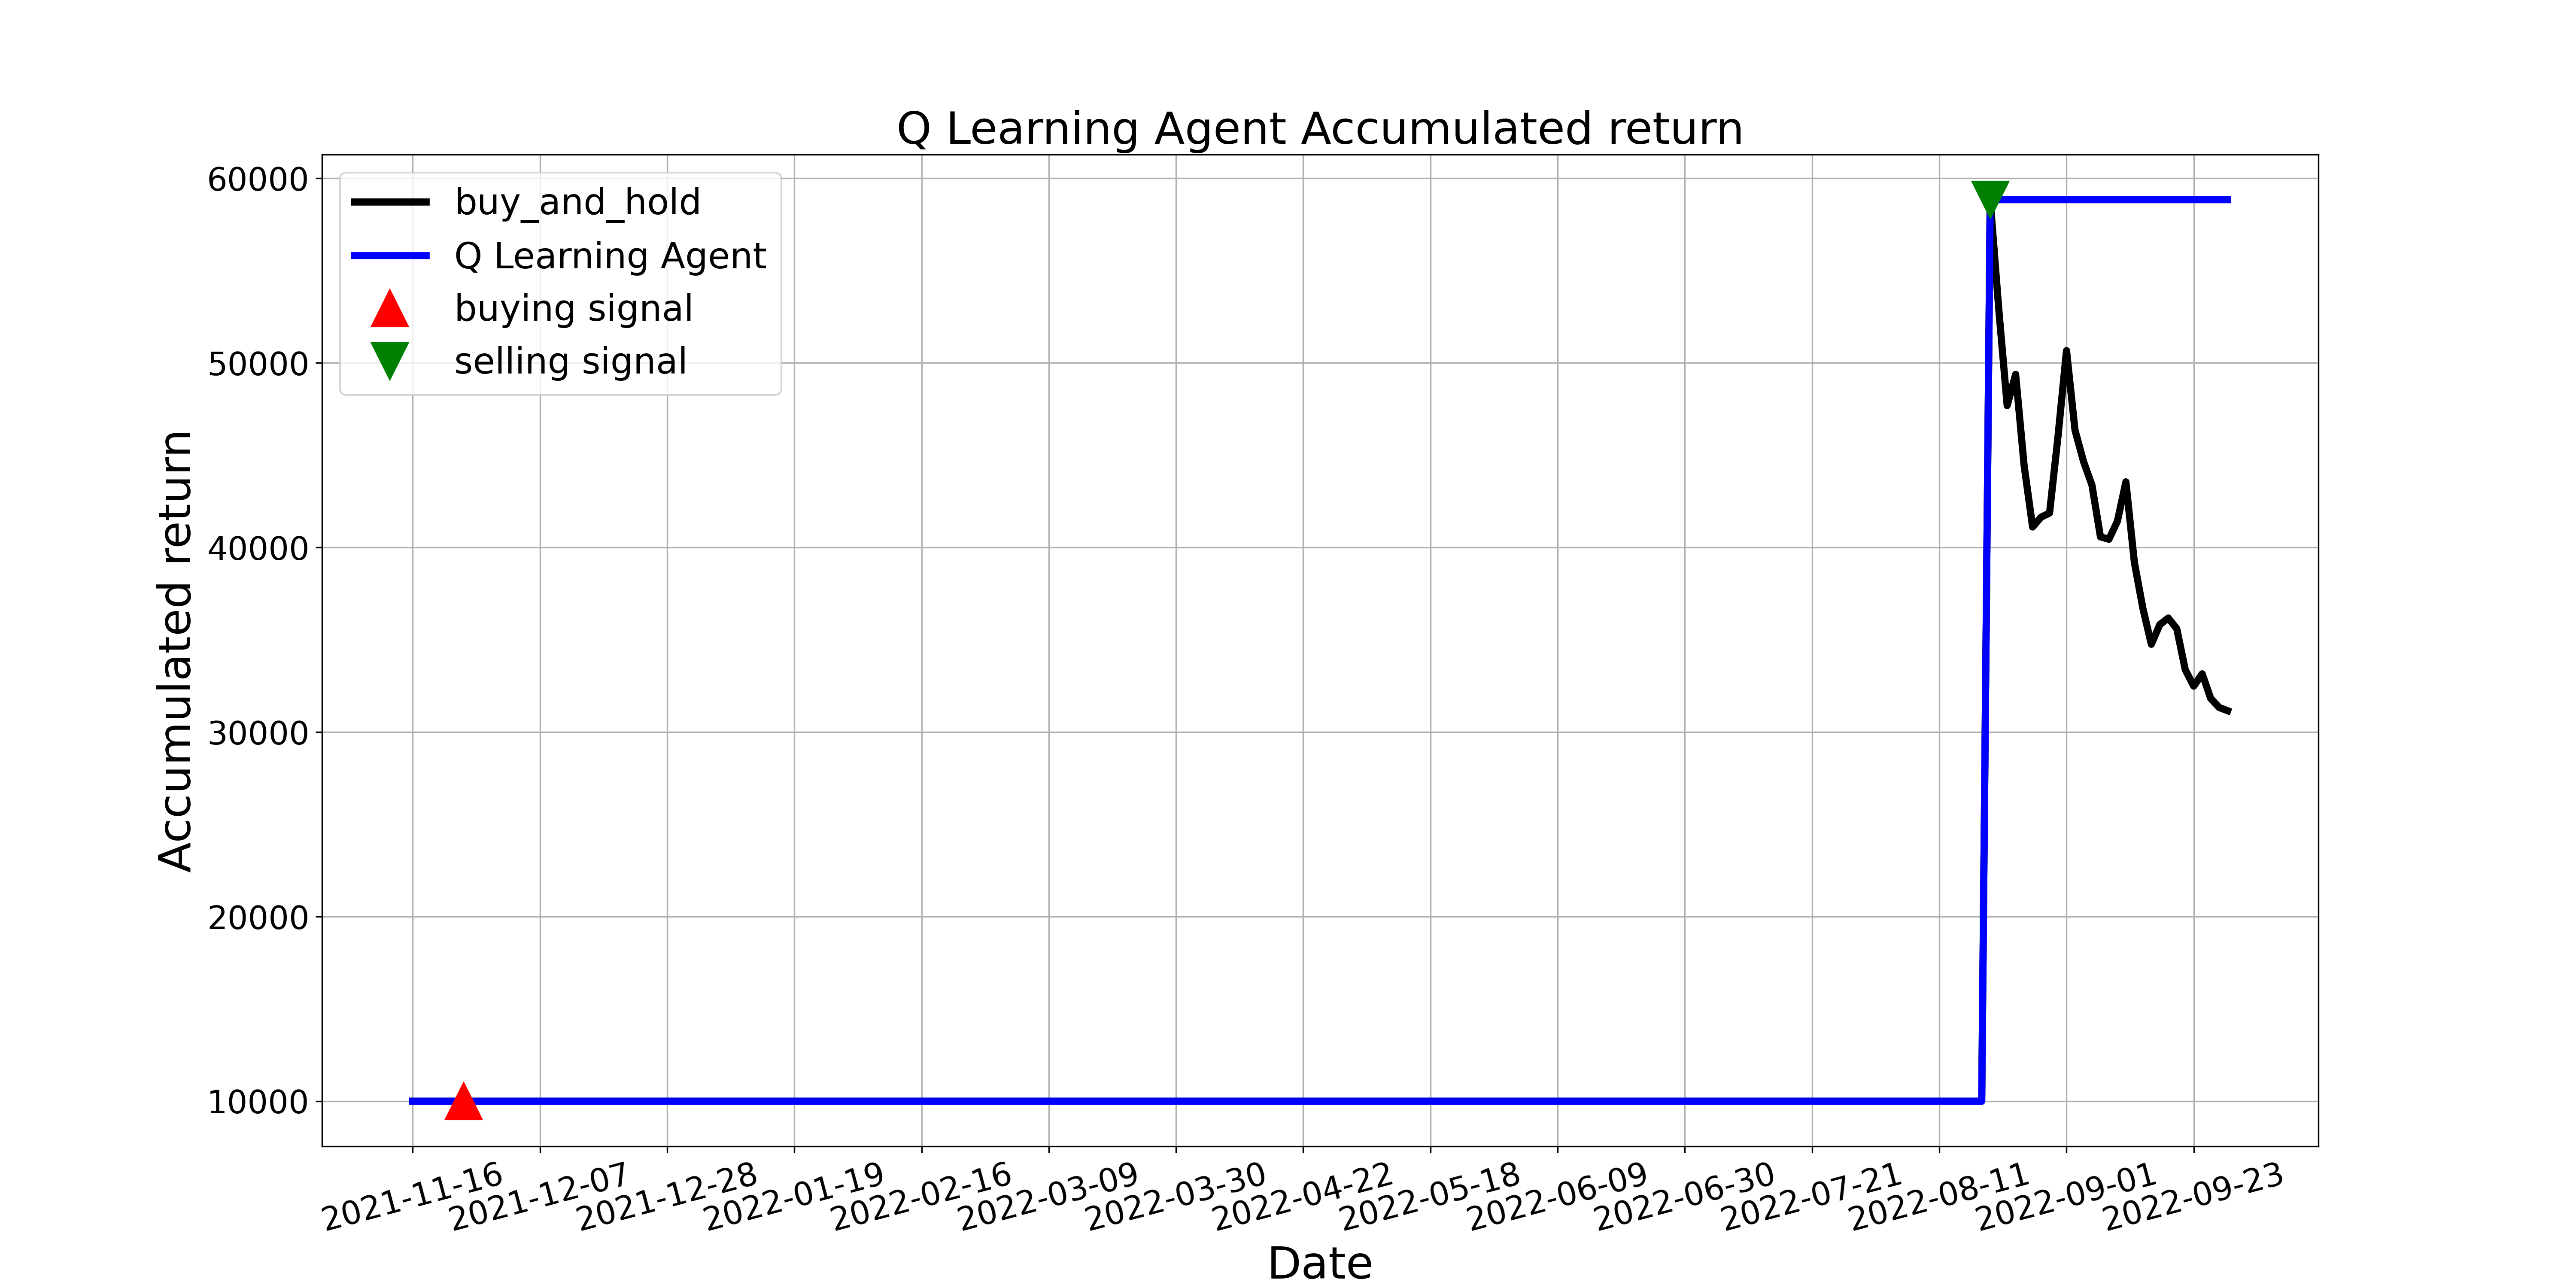

The table this chart was drawn from, first rows:
, tradeDate, B&H, action, operation, return
0, 2021-11-16, 10000, 0, 0, 10000
1, 2021-11-17, 10000, 0, 0, 10000
2, 2021-11-18, 10000, 0, 0, 10000
3, 2021-11-19, 10000, 0, 0, 10000
4, 2021-11-22, 10000, 0, 0, 10000
5, 2021-11-23, 10000, 0, 0, 10000
6, 2021-11-24, 10000, 1, 1, 10000
7, 2021-11-25, 10000, 0, 0, 10000
8, 2021-11-26, 10000, 0, 0, 10000
9, 2021-11-29, 10000, 0, 0, 10000
10, 2021-11-30, 10000, 0, 0, 10000
11, 2021-12-01, 10000, 0, 0, 10000
12, 2021-12-02, 10000, 0, 0, 10000
13, 2021-12-03, 10000, 0, 0, 10000
14, 2021-12-06, 10000, 0, 0, 10000
15, 2021-12-07, 10000, 0, 0, 10000
16, 2021-12-08, 10000, 0, 0, 10000
17, 2021-12-09, 10000, 0, 0, 10000
18, 2021-12-10, 10000, 0, 0, 10000
19, 2021-12-13, 10000, 0, 0, 10000
20, 2021-12-14, 10000, 0, 0, 10000
21, 2021-12-15, 10000, 0, 0, 10000
22, 2021-12-16, 10000, 0, 0, 10000
23, 2021-12-17, 10000, 0, 0, 10000
24, 2021-12-20, 10000, 0, 0, 10000
25, 2021-12-21, 10000, 0, 0, 10000
26, 2021-12-22, 10000, 0, 0, 10000
27, 2021-12-23, 10000, 11, 0, 10000
28, 2021-12-24, 10000, 0, 0, 10000
29, 2021-12-27, 10000, 0, 0, 10000
30, 2021-12-28, 10000, 0, 0, 10000
31, 2021-12-29, 10000, 0, 0, 10000
32, 2021-12-30, 10000, 0, 0, 10000
33, 2021-12-31, 10000, 11, 0, 10000
34, 2022-01-04, 10000, 0, 0, 10000
35, 2022-01-05, 10000, 0, 0, 10000
36, 2022-01-06, 10000, 0, 0, 10000
37, 2022-01-07, 10000, 0, 0, 10000
38, 2022-01-10, 10000, 0, 0, 10000
39, 2022-01-11, 10000, 0, 0, 10000
40, 2022-01-12, 10000, 0, 0, 10000
41, 2022-01-13, 10000, 0, 0, 10000
42, 2022-01-14, 10000, 0, 0, 10000
43, 2022-01-17, 10000, 0, 0, 10000
44, 2022-01-18, 10000, 0, 0, 10000
45, 2022-01-19, 10000, 0, 0, 10000
46, 2022-01-20, 10000, 0, 0, 10000
47, 2022-01-21, 10000, 0, 0, 10000
48, 2022-01-24, 10000, 0, 0, 10000
49, 2022-01-25, 10000, 0, 0, 10000
50, 2022-01-26, 10000, 0, 0, 10000
51, 2022-01-27, 10000, 0, 0, 10000
52, 2022-01-28, 10000, 0, 0, 10000
53, 2022-02-07, 10000, 0, 0, 10000
54, 2022-02-08, 10000, 0, 0, 10000
55, 2022-02-09, 10000, 0, 0, 10000
56, 2022-02-10, 10000, 2, 0, 10000
57, 2022-02-11, 10000, 0, 0, 10000
58, 2022-02-14, 10000, 2, 0, 10000
59, 2022-02-15, 10000, 0, 0, 10000
... 155 more rows
